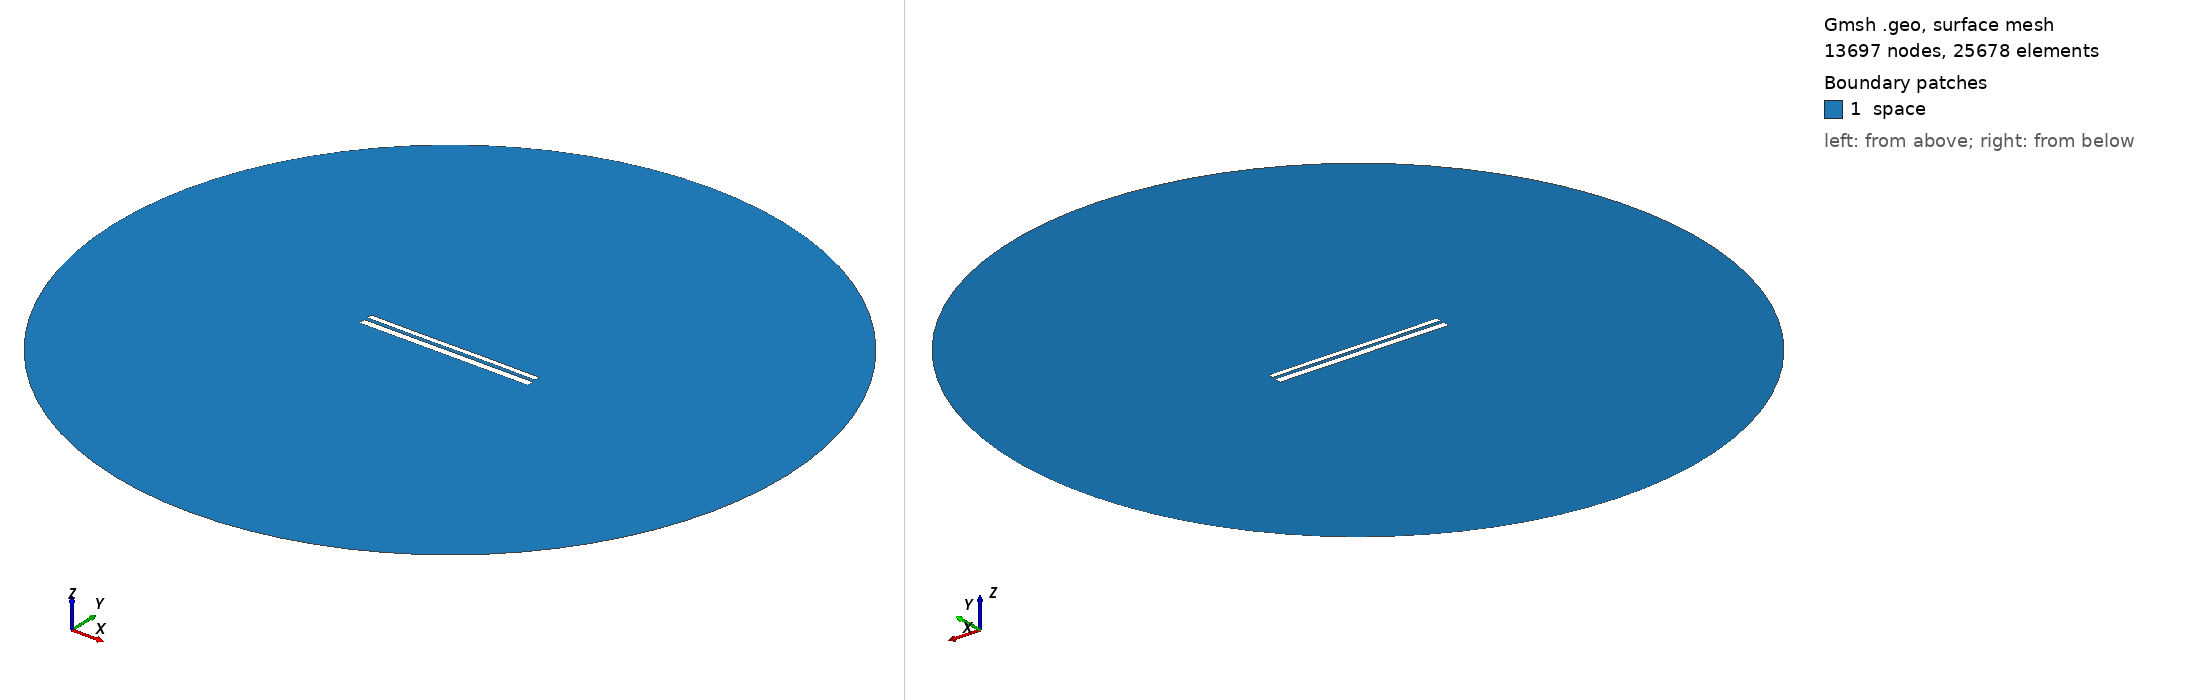

Gmsh geometry script, surface-meshed: 13697 nodes, 25678 surface elements. Boundary patches (legend numbers): 1 space. Left view from above one corner, right view from below the opposite corner. Legend entries are the model's physical surfaces. The drawing asked Gmsh for element sizes between 1% and 20% of the model's largest extent; the script's own settings can give other sizes.

=== 10308.geo (drawn) ===
//---------------------------------------
// Geometry kernel
//---------------------------------------

SetFactory("OpenCASCADE");



//---------------------------------------
// Parameters of the geometry
//---------------------------------------

// Overetch of the upper plate
overetch = 0.375;

// Distance between the plates
distance = 1.75;

// Discretization over the x axis (for the deformation)
nx = 50; 

// Length of the plate
L = 100 - overetch; 

// Number of modes
n = 4; 

// 1st mode coefficient
coeff(1) = 0.0;
beta(1) = 0.596864 * 3.1415926535 / L;

// 2nd mode coefficient
coeff(2) = 0.0;
beta(2) = 1.49418 * 3.1415926535 / L;

// 3rd mode coefficient
coeff(3) = -0.075;
beta(3) = 2.50025 * 3.1415926535 / L;

// 4th mode coefficient
coeff(4) = 0.0;
beta(4) = 3.49999 * 3.1415926535 / L;



//---------------------------------------
// Upper plate (deformed rectangle)
//---------------------------------------

// Coordiantes of the upper plate
xmin = -50;
xmax = 50 - overetch;

// Height of the upper plate
yheight = 4 - 2 * overetch;

// Indexes of the points
UpperID[] = {};
LowerID[] = {};
LeftID[] = {};
RightID[] = {};

// Point index
p = 1;

// Horizontal edges
For i In {1:nx}
    x = xmin + (i-1)*(xmax - xmin)/(nx-1);

    y_bottom = distance / 2 + overetch;
    For j In {1:n}
        C = (Cosh(beta(j)*L) + Cos(beta(j)*L)) / (Sinh(beta(j)*L) + Sin(beta(j)*L));
        y_bottom  = y_bottom + coeff(j) * (Cosh(beta(j)*(x+50)) - Cos(beta(j)*(x+50)) - C * (Sinh(beta(j)*(x+50)) - Sin(beta(j)*(x+50))));
    EndFor

    y_top = y_bottom + yheight;

    Point(p) = {x, y_top, 0, 1.0};
    UpperID[i] = p;
    p = p + 1;

    Point(p) = {x, y_bottom, 0, 1.0};
    LowerID[i] = p;
    p = p + 1;
EndFor

// Create point lists
UpperPts[] = {}; LowerPts[] = {};
For i In {1:nx}
  UpperPts[] += {UpperID[i]};
  LowerPts[] += {LowerID[i]};
EndFor

// Build splines
Spline(1) = {UpperPts[]};
Spline(2) = {LowerPts[]};
Line(3) = {LowerPts[nx-1], UpperPts[nx-1]};
Line(4) = {LowerPts[0], UpperPts[0]};

// Build the plane surface
Curve Loop(1) = {2, 3, -1, -4};
Plane Surface(1) = {1};



//---------------------------------------
// Lower plate (rectangle)
//---------------------------------------

// Vertices
Point(1001) = {-50, -1, 0, 1.0};
Point(1002) = { 50, -1, 0, 1.0};
Point(1003) = { 50,  -5, 0, 1.0};
Point(1004) = {-50,  -5, 0, 1.0};

// Edges
Line(5) = {1001, 1002};
Line(6) = {1002, 1003};
Line(7) = {1003, 1004};
Line(8) = {1004, 1001};

// Plane surface
Line Loop(2) = {5, 6, 7, 8};
Plane Surface(2) = {2}; 



//---------------------------------------
// Outer (fictious) boundary
//---------------------------------------

// Points
Point(1005) = {0, 0, 0};       // Center
Point(1006) = {200, 0, 0};     // Start point
Point(1007) = {0, 200, 0};     // 90 degrees
Point(1008) = {-200, 0, 0};    // 180 degrees
Point(1009) = {0, -200, 0};    // 270 degrees

// Circle arcs (each needs start, center, end)
Circle(9) = {1006, 1005, 1007};
Circle(10) = {1007, 1005, 1008};
Circle(11) = {1008, 1005, 1009};
Circle(12) = {1009, 1005, 1006};

// Plane surface for the entire domain
Curve Loop(3) = {9, 10, 11, 12};
Surface(3) = {3};

// Subtract the plates from the whole domain to obtain the actual domain where we want to solve the equations
BooleanDifference{ Surface{3}; Delete; }{ Surface{1}; Surface{2}; Delete; }




//---------------------------------------
// Transfinite Lines/Curves
//---------------------------------------

// Set the number of points on the boundaries
r = 7;

// Plates
Transfinite Curve {1, 2} = 50*r Using Progression 1;
Transfinite Curve {3, 4} = 2*r Using Progression 1;
Transfinite Line {5, 7} = 50*r Using Progression 1;
Transfinite Line {6, 8} = 2*r Using Progression 1;

// Outer boundary
Transfinite Line {9, 10, 11, 12} = 20 Using Progression 1;



//---------------------------------------
// Physical groups
//---------------------------------------                

// Physical curves (boundaries)
Physical Line("force_segment", 10) = {2};
Physical Line("upper_plate", 11) = {1, 3, 4};
Physical Line("lower_plate", 12) = {5, 6, 7, 8};
Physical Line("boundary", 20) = {9, 10, 11, 12};

// Physical Surfaces
Physical Surface("space", 30) = {3};



//---------------------------------------
// 6. Generate the Mesh
//---------------------------------------

// 2D mesh generation
Mesh 2;
